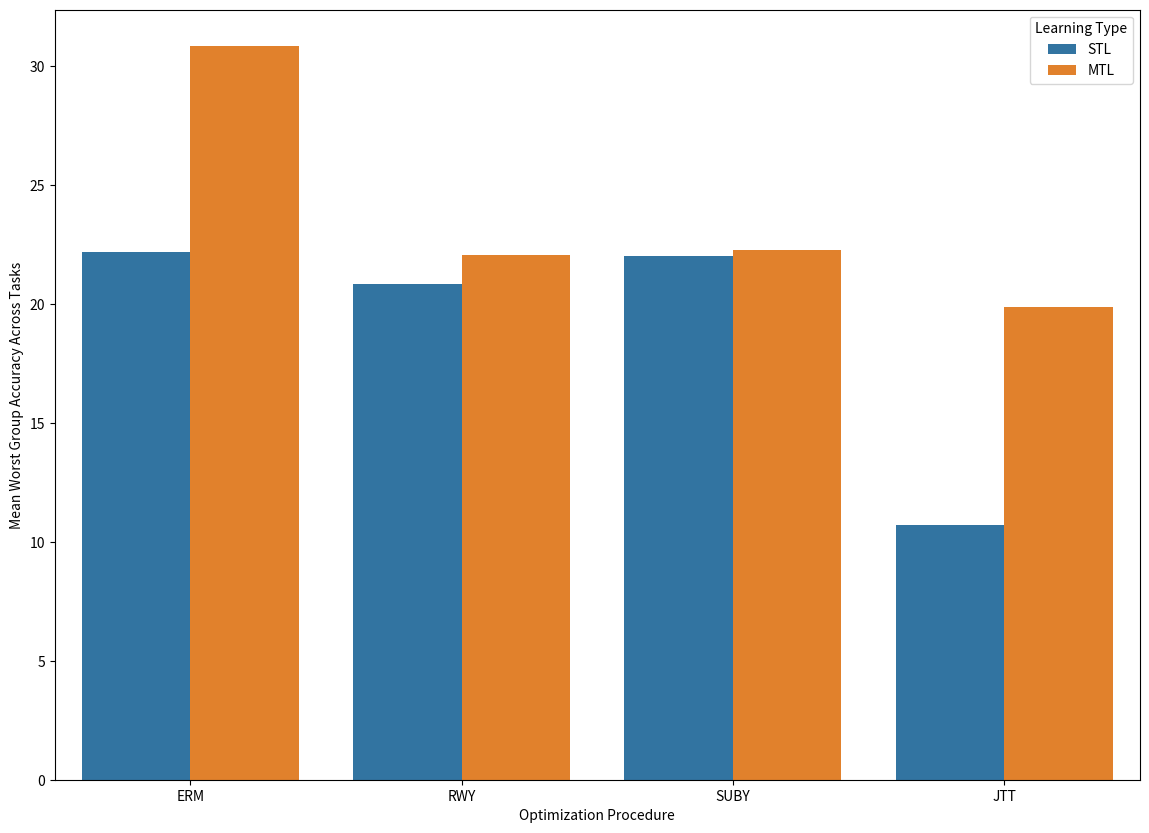

Write the Python code that produced this figure. (Note: this script raises an exception after producing the figure.)
import os

import matplotlib.pyplot as plt
import numpy as np
import pandas as pd
import seaborn as sns

mtl_results = {}
stl_results = {}

stl_results["ERM"] = {
    "Big_Lips:Chubby": [(69.94, (69.57, 70.3)), (11.01, (10.56, 11.46)), (68.32, (67.94, 68.69)), (41.24, (40.53, 41.95))],
    "Bushy_Eyebrows:Blond_Hair":
        [(92.6, (92.39, 92.81)), (13.64, (5.36, 21.92)), (90.8, (90.57, 91.03)), (27.04, (16.94, 37.15))],
    "Wearing_Lipstick:Male": [
        (93.49, (93.3, 93.69)), (36.72, (28.78, 44.65)), (92.68, (92.47, 92.89)), (49.66, (41.63, 57.7))
    ],
    "Gray_Hair:Young": [(98.16, (98.05, 98.26)), (25.0, (15.0, 35.0)), (97.95, (97.84, 98.06)), (15.32, (7.09, 23.55))],
    "High_Cheekbones:Smiling":
        [(87.39, (87.12, 87.65)), (38.24, (36.79, 39.69)), (84.3, (84.01, 84.6)), (50.03, (48.6, 51.47))]
}

stl_results["RWY"] = {
    "Big_Lips:Chubby": [(69.58, (69.22, 69.95)), (49.31, (48.59, 50.03)), (67.44, (67.07, 67.82)), (57.85, (57.14, 58.57))],
    "Bushy_Eyebrows:Blond_Hair":
        [(91.57, (91.35, 91.79)), (30.0, (18.99, 41.01)), (75.64, (75.3, 75.98)), (67.32, (66.79, 67.86))],
    "Wearing_Lipstick:Male":
        [(93.59, (93.39, 93.78)), (33.87, (26.08, 41.66)), (92.68, (92.47, 92.89)), (34.0, (26.19, 41.81))],
    "Gray_Hair:Young": [(97.1, (96.96, 97.23)), (41.34, (30.07, 52.6)), (92.38, (92.17, 92.59)), (75.25, (74.33, 76.17))],
    "High_Cheekbones:Smiling":
        [(86.7, (86.43, 86.97)), (32.34, (30.94, 33.73)), (85.31, (85.02, 85.59)), (49.57, (48.19, 50.95))]
}

stl_results["SUBY"] = {
    "Big_Lips:Chubby": [(69.46, (69.09, 69.83)), (28.6, (27.95, 29.25)), (68.69, (68.32, 69.06)), (60.39, (59.69, 61.1))],
    "Bushy_Eyebrows:Blond_Hair":
        [(91.31, (91.08, 91.54)), (16.17, (7.54, 24.8)), (77.0, (76.66, 77.34)), (71.64, (71.22, 72.06))],
    "Wearing_Lipstick:Male":
        [(93.61, (93.42, 93.81)), (35.23, (27.37, 43.08)), (93.15, (92.95, 93.36)), (38.88, (30.86, 46.9))],
    "Gray_Hair:Young": [(95.93, (95.78, 96.09)), (41.15, (30.53, 51.76)), (93.0, (92.79, 93.2)), (74.1, (73.17, 75.03))],
    "High_Cheekbones:Smiling":
        [(87.67, (87.4, 87.93)), (38.49, (37.04, 39.95)), (85.13, (84.84, 85.41)), (51.95, (50.57, 53.33))]
}

stl_results["JTT"] = {
    "Big_Lips:Chubby": [(32.7, (32.33, 33.08)), (0.0, (0.0, 0.0)), (32.7, (32.33, 33.08)), (0.0, (0.0, 0.0))],
    "Bushy_Eyebrows:Blond_Hair":
        [(91.94, (91.72, 92.16)), (21.04, (11.22, 30.86)), (71.45, (71.09, 71.81)), (64.15, (63.71, 64.6))],
    "Wearing_Lipstick:Male": [
        (91.27, (91.05, 91.5)), (42.45, (34.32, 50.57)), (72.96, (72.6, 73.32)), (51.52, (49.32, 53.73))
    ],
    "Gray_Hair:Young": [(97.81, (97.69, 97.93)), (22.31, (12.82, 31.8)), (90.83, (90.6, 91.06)), (68.34, (67.53, 69.14))],
    "High_Cheekbones:Smiling": [(81.98, (81.67,82.29)), (38.56, (37.11,40.01)), (81.03, (80.72,81.35)), (45.66, (44.34,46.98))]
}

mtl_results["ERM"] = {
    "Pairing_1":
        {
            "Big_Lips:Chubby":
                [(70.6, (70.24, 70.97)), (15.35, (14.84, 15.87)), (66.92, (66.54, 67.29)), (59.01, (58.4, 59.61))],
            "Bushy_Eyebrows:Blond_Hair":
                [(92.76, (92.55, 92.97)), (11.75, (4.0, 19.49)), (88.63, (88.37, 88.88)), (39.17, (28.13, 50.2))]
        },
    "Pairing_2":
        {
            "Wearing_Lipstick:Male":
                [(93.64, (93.44, 93.83)), (31.19, (23.54, 38.83)), (93.6, (93.4, 93.79)), (45.95, (37.78, 54.13))],
            "Gray_Hair:Young":
                [(98.17, (98.06, 98.27)), (26.3, (16.14, 36.46)), (96.93, (96.79, 97.07)), (40.88, (29.78, 51.99))]
        },
    "Pairing_3": {}
}

mtl_results["RWY"] = {
    "Pairing_1":
        {
            "Big_Lips:Chubby":
                [(69.65, (69.28, 70.02)), (28.98, (28.33, 29.63)), (66.06, (65.68, 66.44)), (58.87, (58.16, 59.58))],
            "Bushy_Eyebrows:Blond_Hair":
                [(88.79, (88.53, 89.04)), (41.49, (30.25, 52.73)), (80.75, (80.43, 81.06)), (73.53, (72.82, 74.24))]
        },
    "Pairing_2": {},
    "Pairing_3": {}
}

mtl_results["SUBY"] = {
    "Pairing_1":
        {
            "Big_Lips:Chubby":
                [(67.33, (66.96, 67.71)), (47.29, (46.58, 48.01)), (64.07, (63.68, 64.45)), (61.45, (60.84, 62.05))],
            "Bushy_Eyebrows:Blond_Hair":
                [(84.37, (84.08, 84.66)), (44.82, (33.07, 56.57)), (79.56, (79.24, 79.88)), (72.23, (71.51, 72.96))]
        },
    "Pairing_2": {},
    "Pairing_3": {}
}

mtl_results["JTT"] = {
    "Pairing_1":
        {
            "Big_Lips:Chubby":
                [(61.14, (60.75, 61.53)), (54.02, (53.48, 54.57)), (60.03, (59.63, 60.42)), (50.47, (49.93, 51.02))],
            "Bushy_Eyebrows:Blond_Hair":
                [(72.96, (72.6, 73.31)), (67.3, (66.86, 67.74)), (77.42, (77.09, 77.76)), (68.85, (68.11, 69.6))]
        },
    "Pairing_2": {},
    "Pairing_3": {}
}


def mtl_stl_results(stl_dict, mtl_dict, group_acc=True):
    mtl_acc = 0
    stl_acc = 0

    mtl_se = 0
    stl_se = 0

    for pairing_num in mtl_dict.keys():
        for task_name in mtl_dict[pairing_num]:

            mtl_results = mtl_dict[pairing_num][task_name]
            stl_results = stl_dict[task_name]

            if group_acc:
                mtl_acc += mtl_results[3][0]
                stl_acc += stl_results[3][0]

                mtl_wg_std = mtl_results[3][1][1] - mtl_results[3][1][0]
                mtl_wg_std /= 2

                stl_wg_std = stl_results[3][1][1] - stl_results[3][1][0]
                stl_wg_std /= 2

                mtl_se += mtl_wg_std**2
                stl_se += stl_wg_std**2

            else:
                mtl_acc += mtl_results[2][0]
                stl_acc += stl_results[2][0]

                mtl_avg_std = mtl_results[2][1][1] - mtl_results[2][1][0]
                mtl_avg_std /= 2

                stl_avg_std = stl_results[2][1][1] - stl_results[2][1][0]
                stl_avg_std /= 2

                mtl_se += mtl_avg_std**2
                stl_se += stl_avg_std**2

    mtl_acc /= (len(mtl_dict.keys()) * 2)
    stl_acc /= (len(mtl_dict.keys()) * 2)

    mtl_se = np.sqrt(mtl_se) / (len(mtl_dict.keys()) * 2)
    stl_se = np.sqrt(stl_se) / (len(mtl_dict.keys()) * 2)

    return stl_acc, stl_se, mtl_acc, mtl_se


def make_mtl_stl_plot(group_acc=True):
    erm_gains = mtl_stl_results(stl_results["ERM"], mtl_results["ERM"], group_acc)
    rwy_gains = mtl_stl_results(stl_results["RWY"], mtl_results["RWY"], group_acc)
    suby_gains = mtl_stl_results(stl_results["SUBY"], mtl_results["SUBY"], group_acc)
    jtt_gains = mtl_stl_results(stl_results["JTT"], mtl_results["JTT"], group_acc)

    y_label = "Mean Worst Group Accuracy Across Tasks" if group_acc else "Mean Average Accuracy Across Tasks"

    opt_data = [
        [erm_gains[0], erm_gains[1], 'STL', 'ERM'], [erm_gains[2], erm_gains[3], 'MTL', 'ERM'],
        [rwy_gains[0], rwy_gains[1], 'STL', 'RWY'], [rwy_gains[2], rwy_gains[3], 'MTL', 'RWY'],
        [suby_gains[0], suby_gains[1], 'STL', 'SUBY'], [suby_gains[2], suby_gains[3], 'MTL', 'SUBY'],
        [jtt_gains[0], jtt_gains[1], 'STL', 'JTT'], [jtt_gains[2], jtt_gains[3], 'MTL', 'JTT']
    ]

    avg_opt_df = pd.DataFrame(opt_data, columns=[y_label, "SE", 'Learning Type', 'Optimization Procedure'])
    plt.figure(figsize=(14, 10))
    sns.barplot(x='Optimization Procedure', y=y_label, hue='Learning Type', data=avg_opt_df)

    bar_indices = np.array([0, 1, 2, 3])
    bar_indices = np.repeat(bar_indices, 2)

    width = .25
    add = np.array([-1 * width, width])
    add = np.tile(add, 2)
    x = bar_indices + add

    plt.errorbar(x=x, y=avg_opt_df[y_label], yerr=avg_opt_df['SE'], fmt='none', c='black', capsize=2)

    os.makedirs(os.path.join("./plots", "mtl_vs_stl"), exist_ok=True)
    plt.title(f"STL vs MTL Comparison")
    plt.savefig(f"./plots/mtl_vs_stl/optimization_comparison_group_acc{str(group_acc)}.png")
    plt.close()


make_mtl_stl_plot(group_acc=True)
make_mtl_stl_plot(group_acc=False)
